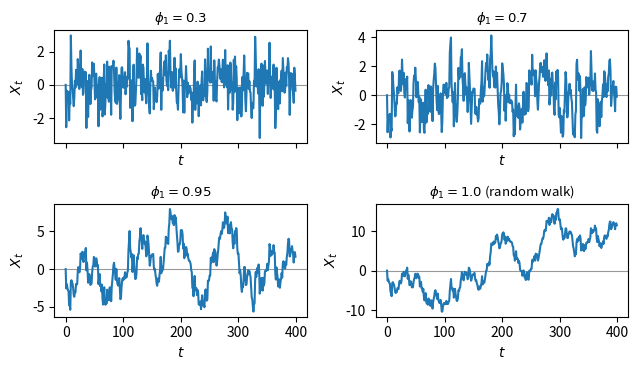

The matplotlib source for this figure:
import numpy as np
import matplotlib.pyplot as plt
from pathlib import Path

rng = np.random.default_rng(3)
e = rng.standard_normal(400)                 # same shocks for every panel

fig, axes = plt.subplots(2, 2, figsize=(6.5, 3.8), sharex=True)
for phi, ax in zip([0.3, 0.7, 0.95, 1.0], axes.ravel()):
    x = np.zeros(400)
    for t in range(1, 400):
        x[t] = phi * x[t - 1] + e[t]
    ax.axhline(0, color="0.6", lw=0.8)
    ax.plot(x)
    ax.set_title(f"$\\phi_1 = {phi}$" + (" (random walk)" if phi == 1.0 else ""),
                 fontsize=9.5)
    ax.set_xlabel("$t$")
    ax.set_ylabel("$X_t$")

fig.tight_layout()
fig.savefig("fig_ar.pdf")
